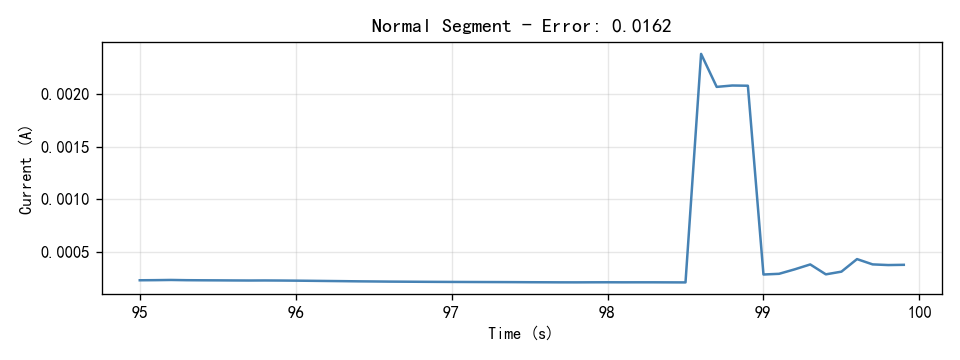

The data file committed next to this chart (first rows):
Time(S), Current(A)
95.0, 0.0002298
95.1, 0.0002309
95.2, 0.0002328
95.3, 0.0002305
95.4, 0.0002296
95.5, 0.000229
95.6, 0.0002281
95.7, 0.0002275
95.8, 0.000228
95.9, 0.0002273
96.0, 0.0002261
96.1, 0.0002247
96.2, 0.000223
96.3, 0.0002214
96.4, 0.0002197
96.5, 0.0002185
96.6, 0.0002171
96.7, 0.0002163
96.8, 0.0002154
96.9, 0.0002146
97.0, 0.0002139
97.1, 0.0002134
97.2, 0.0002129
97.3, 0.0002125
97.4, 0.000212
97.5, 0.0002112
97.6, 0.0002108
97.7, 0.0002102
97.8, 0.00021
97.9, 0.0002105
98.0, 0.0002108
98.1, 0.0002104
98.2, 0.0002105
98.3, 0.0002104
98.4, 0.0002099
98.5, 0.0002095
98.6, 0.002383
98.7, 0.002069
98.8, 0.002082
98.9, 0.00208
99.0, 0.0002846
99.1, 0.0002913
99.2, 0.0003337
99.3, 0.0003804
99.4, 0.0002861
99.5, 0.0003118
99.6, 0.0004312
99.7, 0.0003809
99.8, 0.0003745
99.9, 0.0003768
